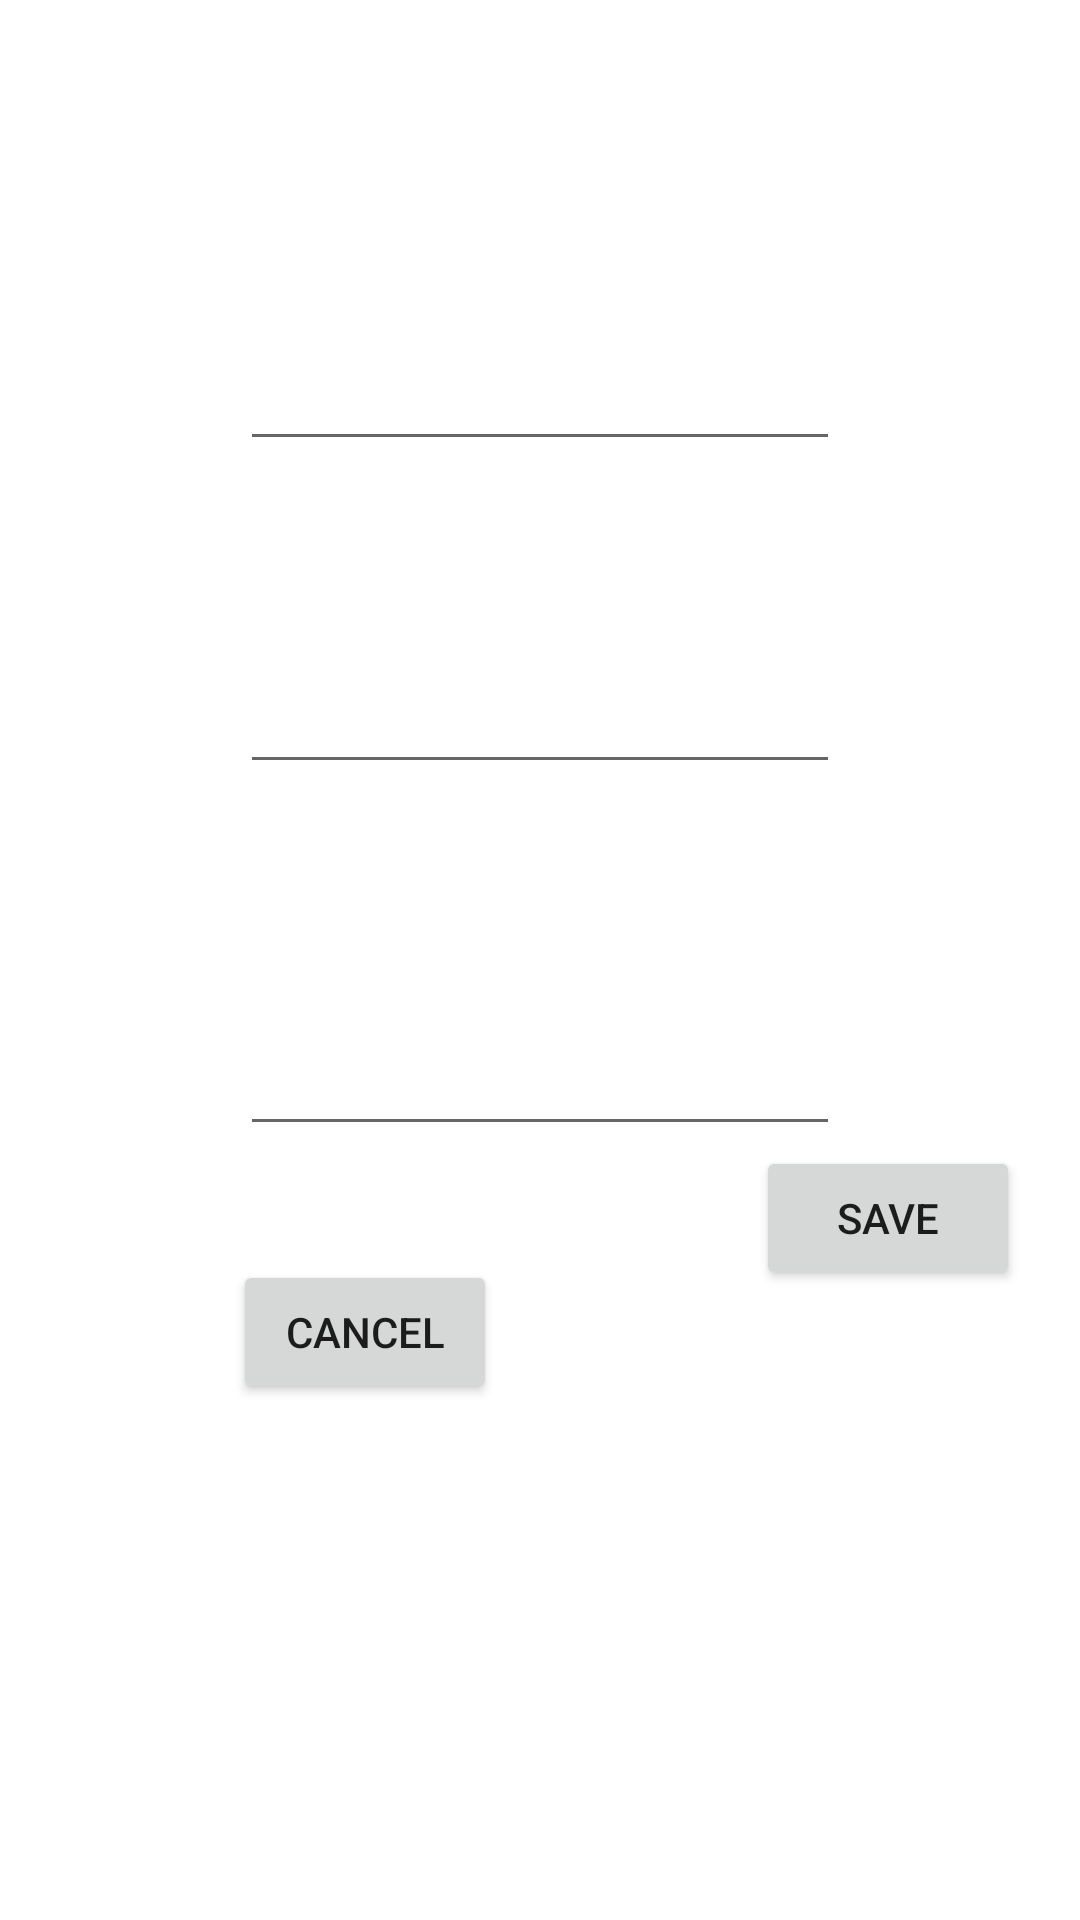

Android layout source for this screen:
<!-- AndroidManifest.xml: application theme Theme.Reminders -->
<!-- res/layout/fragment_update_reminder.xml -->
<?xml version="1.0" encoding="utf-8"?>
<androidx.constraintlayout.widget.ConstraintLayout
    xmlns:android="http://schemas.android.com/apk/res/android"
    xmlns:app="http://schemas.android.com/apk/res-auto"
    xmlns:tools="http://schemas.android.com/tools"
    tools:context=".reminders.UpdateReminderFragment"
    android:padding="20dp"
    android:layout_width="300dp"
    android:layout_height="wrap_content"
    android:background="@color/transparent">

    <EditText
        android:id="@+id/name_field"
        android:layout_width="200dp"
        android:layout_height="wrap_content"
        android:inputType="text"
        app:layout_constraintBottom_toBottomOf="parent"
        app:layout_constraintEnd_toEndOf="parent"
        app:layout_constraintStart_toStartOf="parent"
        app:layout_constraintTop_toTopOf="parent"
        app:layout_constraintVertical_bias="0.165" />

    <EditText
        android:id="@+id/deadline_field"
        android:layout_width="200dp"
        android:layout_height="wrap_content"
        android:inputType="date"
        app:layout_constraintBottom_toBottomOf="parent"
        app:layout_constraintEnd_toEndOf="parent"
        app:layout_constraintStart_toStartOf="parent"
        app:layout_constraintTop_toBottomOf="@+id/name_field"
        app:layout_constraintVertical_bias="0.156" />

    <EditText
        android:id="@+id/priority_field"
        android:layout_width="200dp"
        android:layout_height="wrap_content"
        android:inputType="number"
        app:layout_constraintBottom_toBottomOf="parent"
        app:layout_constraintEnd_toEndOf="parent"
        app:layout_constraintStart_toStartOf="parent"
        app:layout_constraintTop_toBottomOf="@+id/deadline_field"
        app:layout_constraintVertical_bias="0.25" />

    <Button
        android:id="@+id/update_reminder_button"
        android:layout_width="wrap_content"
        android:layout_height="wrap_content"
        android:text="Save"
        app:layout_constraintBottom_toBottomOf="parent"
        app:layout_constraintEnd_toEndOf="parent"
        app:layout_constraintHorizontal_bias="1.0"
        app:layout_constraintStart_toStartOf="parent"
        app:layout_constraintTop_toBottomOf="@+id/priority_field"
        app:layout_constraintVertical_bias="0.0" />

    <Button
        android:id="@+id/button"
        android:layout_width="wrap_content"
        android:layout_height="wrap_content"
        android:layout_marginStart="40dp"
        android:text="Cancel"
        app:layout_constraintBottom_toBottomOf="parent"
        app:layout_constraintEnd_toStartOf="@+id/update_reminder_button"
        app:layout_constraintHorizontal_bias="0.169"
        app:layout_constraintStart_toStartOf="parent"
        app:layout_constraintTop_toBottomOf="@+id/priority_field"
        app:layout_constraintVertical_bias="0.2" />
</androidx.constraintlayout.widget.ConstraintLayout>
<!-- resources referenced by this layout -->
<resources>
  <style name="Theme.Reminders" parent="Theme.MaterialComponents.DayNight.DarkActionBar">
          
          <item name="colorPrimary">@color/black</item>
          <item name="colorPrimaryVariant">@color/black</item>
          <item name="colorOnPrimary">@color/white</item>
          
          <item name="colorSecondary">@color/purple_500</item>
          <item name="colorSecondaryVariant">@color/purple_700</item>
          <item name="colorOnSecondary">@color/black</item>
          
          <item name="android:statusBarColor" tools:targetApi="l">?attr/colorPrimaryVariant</item>
          
      </style>
  <color name="black">#FF000000</color>
  <color name="white">#FFFFFF</color>
  <color name="purple_500">#FF6200EE</color>
  <color name="purple_700">#FF3700B3</color>
</resources>
